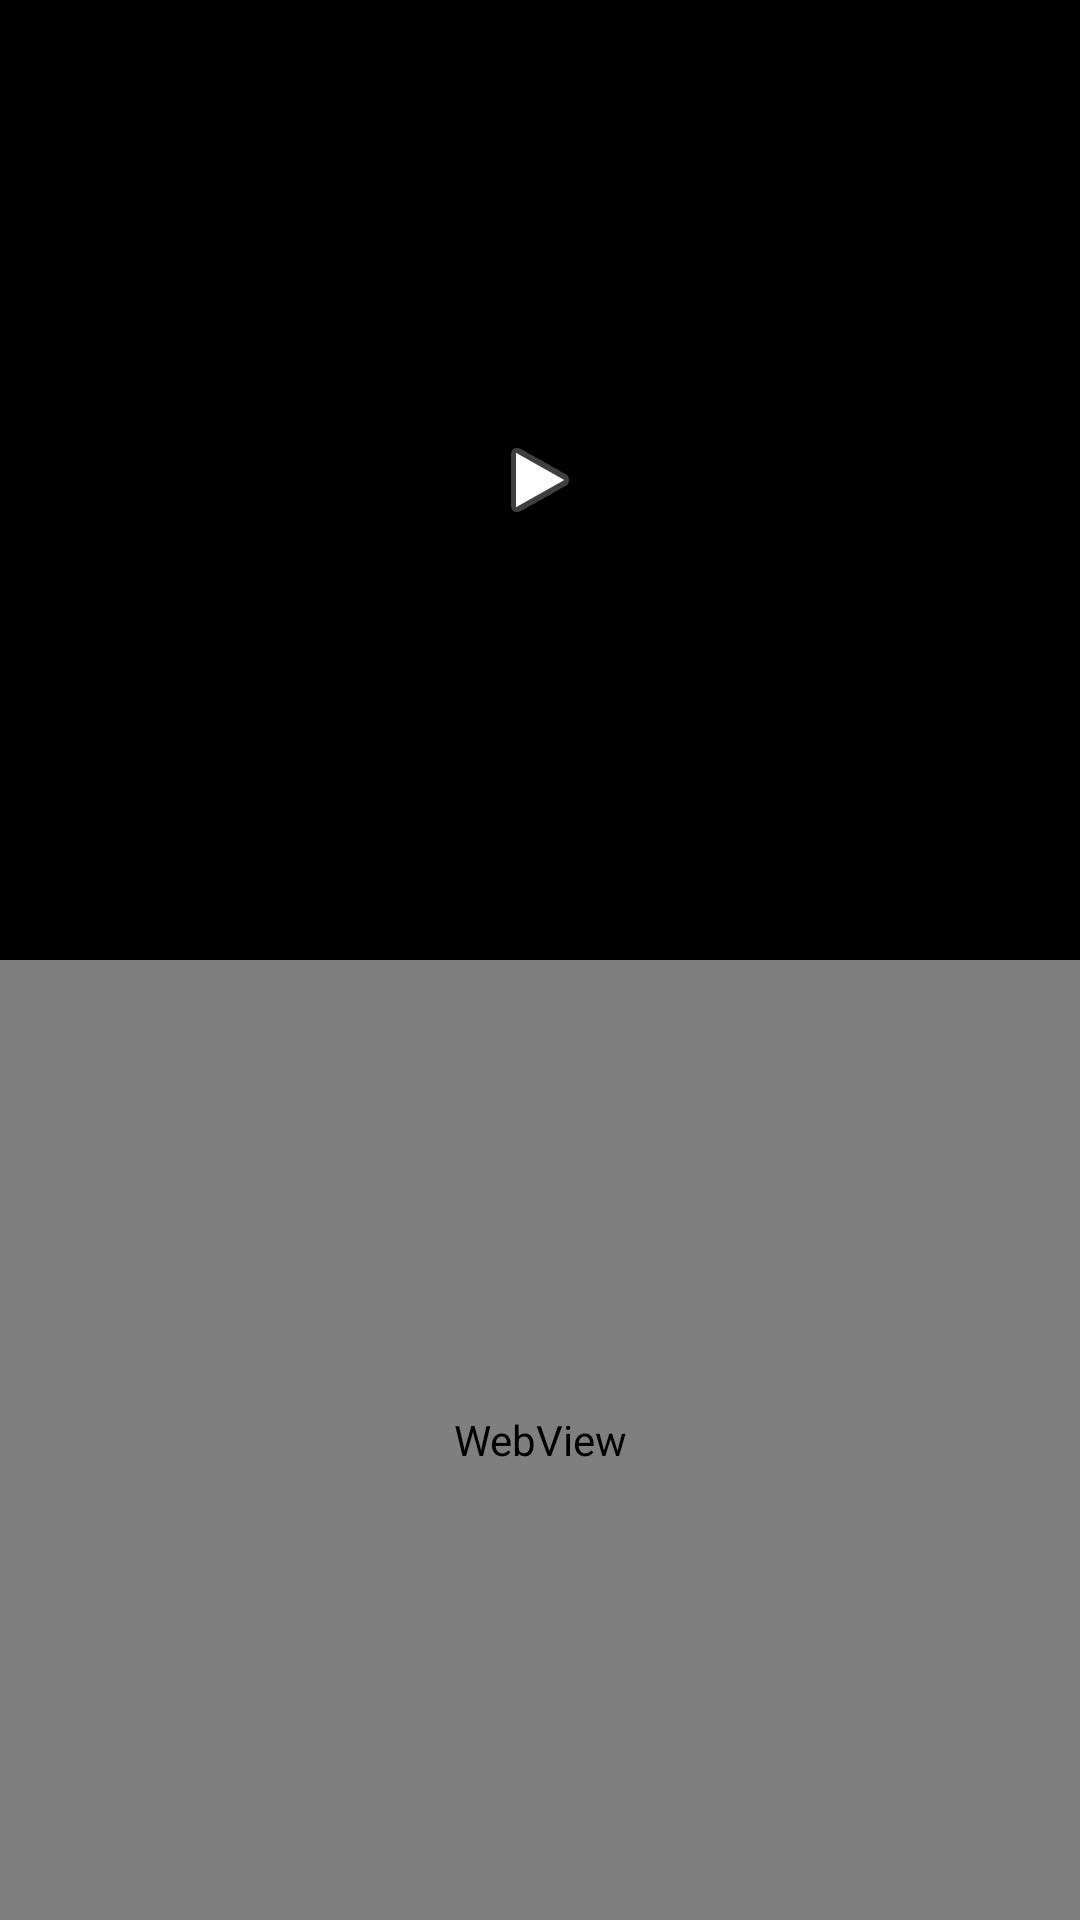

Reconstruct the res/layout file that produces this screen, plus the resources it refers to.
<!-- AndroidManifest.xml: application theme AppTheme -->
<!-- res/layout/activity_exercise_view.xml -->
<LinearLayout xmlns:android="http://schemas.android.com/apk/res/android"
    xmlns:tools="http://schemas.android.com/tools"
    android:layout_width="match_parent"
    android:layout_height="match_parent"
    android:baselineAligned="false"
    android:orientation="vertical"
	android:weightSum="2"
	tools:context=".LogView" >
    
    


    
	
    <FrameLayout
	    android:id="@+id/frameLayout1"
	    android:layout_width="match_parent"
	    android:layout_height="0dp"
	    android:layout_weight="1"
	     >

         <ImageView
	        android:id="@+id/exercisePlayImageView"
	        android:layout_width="match_parent"
	        android:layout_height="match_parent"
	        android:adjustViewBounds="true"
	        android:gravity="center"
	        android:layout_gravity="center"
	        android:scaleType="fitCenter"
	        android:background="@android:color/background_dark"
	        />
	    <ImageButton
	        android:id="@+id/exercisePlayImageButton"
	        android:layout_width="match_parent"
	        android:layout_height="match_parent"
	        android:adjustViewBounds="true"
	        android:gravity="center"
	        android:layout_gravity="center"
	        android:onClick="showPractitionerVideo"
	        android:scaleType="centerInside"
	        android:background="@android:color/transparent"
	        android:src="@android:drawable/ic_media_play" />

    </FrameLayout>
        <FrameLayout
	    android:id="@+id/frameLayout2"
	    android:layout_width="match_parent"
	    android:layout_height="0dp"
	    android:layout_weight="1"
	     >
    <WebView
         android:id="@+id/exerciseInstructionWebView"
         android:layout_width="match_parent"
         android:layout_height="match_parent"
        
         android:gravity="center"
         
         android:text="Exercise description" />
     <EditText
        android:id="@+id/exerciseInstructionUrlTextView"
        android:layout_width="match_parent"
        android:layout_height="wrap_content"
        android:text="Exercise Instructions"
        android:visibility="gone"
        />
    </FrameLayout>
	
    
	
    
    
    	
    <TextView
        android:id="@+id/exerciseNameTextView"
        android:layout_width="match_parent"
        android:layout_height="wrap_content"
        android:gravity="center"
        android:text="Exercise"
        android:layout_weight="0"
        android:textAppearance="?android:attr/textAppearanceLarge" 
        android:visibility="gone"/>
    <TextView
        android:id="@+id/exerciseIdTextView"
        android:layout_width="match_parent"
        android:layout_height="wrap_content"
        android:layout_weight="0"
        android:gravity="center"
        android:text="ExerciseId"
        android:visibility="gone"
        />
    <TextView
        android:id="@+id/exerciseVideoUrlTextView"
        android:layout_width="match_parent"
        android:layout_height="wrap_content"
        android:layout_weight="0"
        android:gravity="center"
        android:text="ExerciseVideoUrl"
        android:visibility="gone"
        />

     <TextView
        android:id="@+id/exerciseFileLocationTextView"
        android:layout_width="match_parent"
        android:layout_height="wrap_content"
        android:layout_weight="1"
        android:gravity="center"
        android:text="ExerciseFileLocation"
        android:visibility="gone"
        />



</LinearLayout>
<!-- resources referenced by this layout -->
<resources>
  <style name="AppTheme" parent="AppBaseTheme">
          
      </style>
  <style name="AppBaseTheme" parent="android:Theme.Light">
          
      </style>
</resources>
